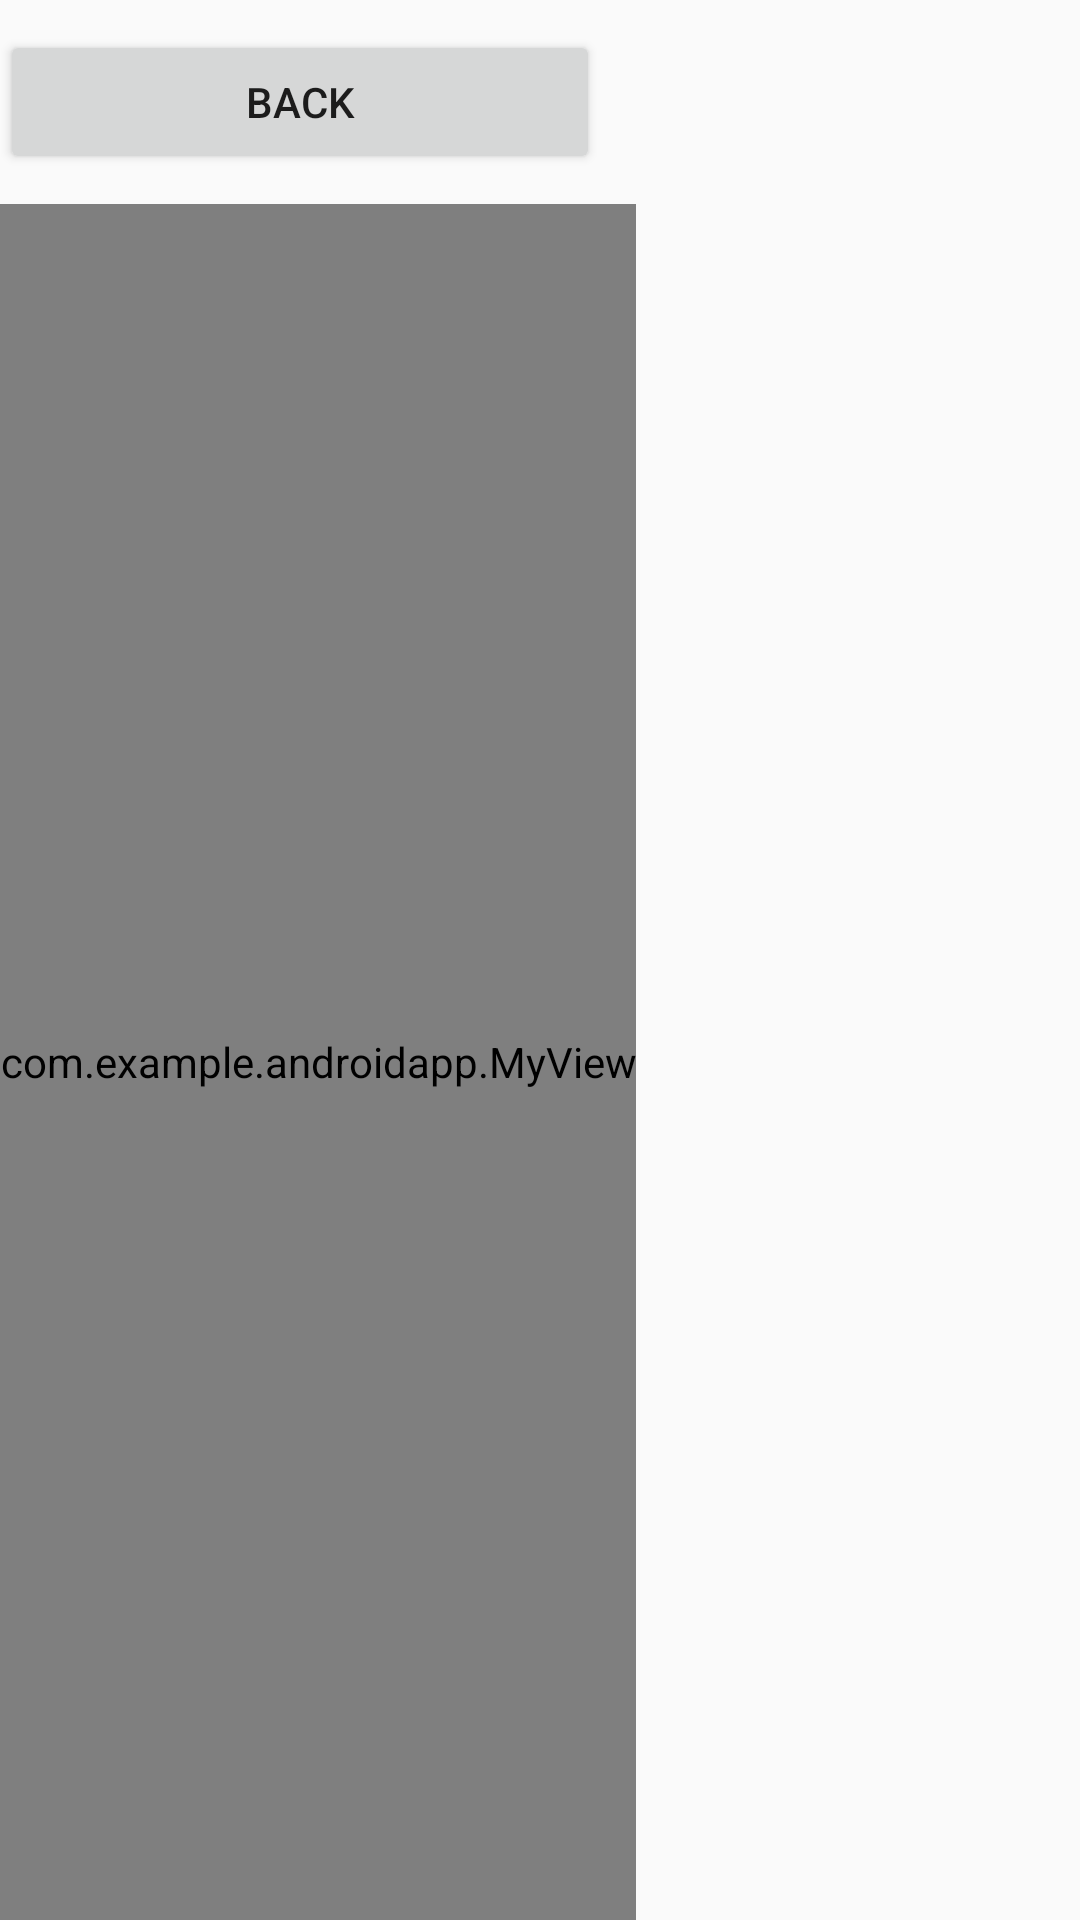

Reconstruct the res/layout file that produces this screen, plus the resources it refers to.
<!-- AndroidManifest.xml: application theme AppTheme -->
<!-- res/layout/activity_game.xml -->
<?xml version="1.0" encoding="utf-8"?>
<RelativeLayout xmlns:android="http://schemas.android.com/apk/res/android"
    android:orientation="vertical"
    android:layout_width="match_parent"
    android:layout_height="match_parent">

    <Button
        android:id="@+id/game_back_button"
        android:layout_width="@dimen/button_width"
        android:layout_height="wrap_content"
        android:layout_marginTop="10dp"
        android:layout_marginEnd="10dp"
        android:text="@string/back_to_menu"
        android:onClick="backToMenu" />


    <com.example.androidapp.MyView
        android:id="@+id/my_view"
        android:layout_height="wrap_content"
        android:layout_width="wrap_content"
        android:layout_below="@+id/game_back_button"
        android:layout_marginTop="@dimen/field_from_button"
        android:layout_alignParentBottom="true" />

</RelativeLayout>
<!-- resources referenced by this layout -->
<resources>
  <dimen name="button_width">200dp</dimen>
  <dimen name="field_from_button">10dp</dimen>
  <string name="back_to_menu">Back</string>
  <style name="AppTheme" parent="Theme.AppCompat.Light.DarkActionBar">
          
          <item name="colorPrimary">@color/colorPrimary</item>
          <item name="colorPrimaryDark">@color/colorPrimaryDark</item>
          <item name="colorAccent">@color/colorAccent</item>
      </style>
  <!-- not gathered from this repository: default colours our renderer supplied (Android Studio template values) -->
  <color name="colorPrimary">#FF6200EE</color>
  <color name="colorPrimaryDark">#FF3700B3</color>
  <color name="colorAccent">#FF03DAC5</color>
</resources>
